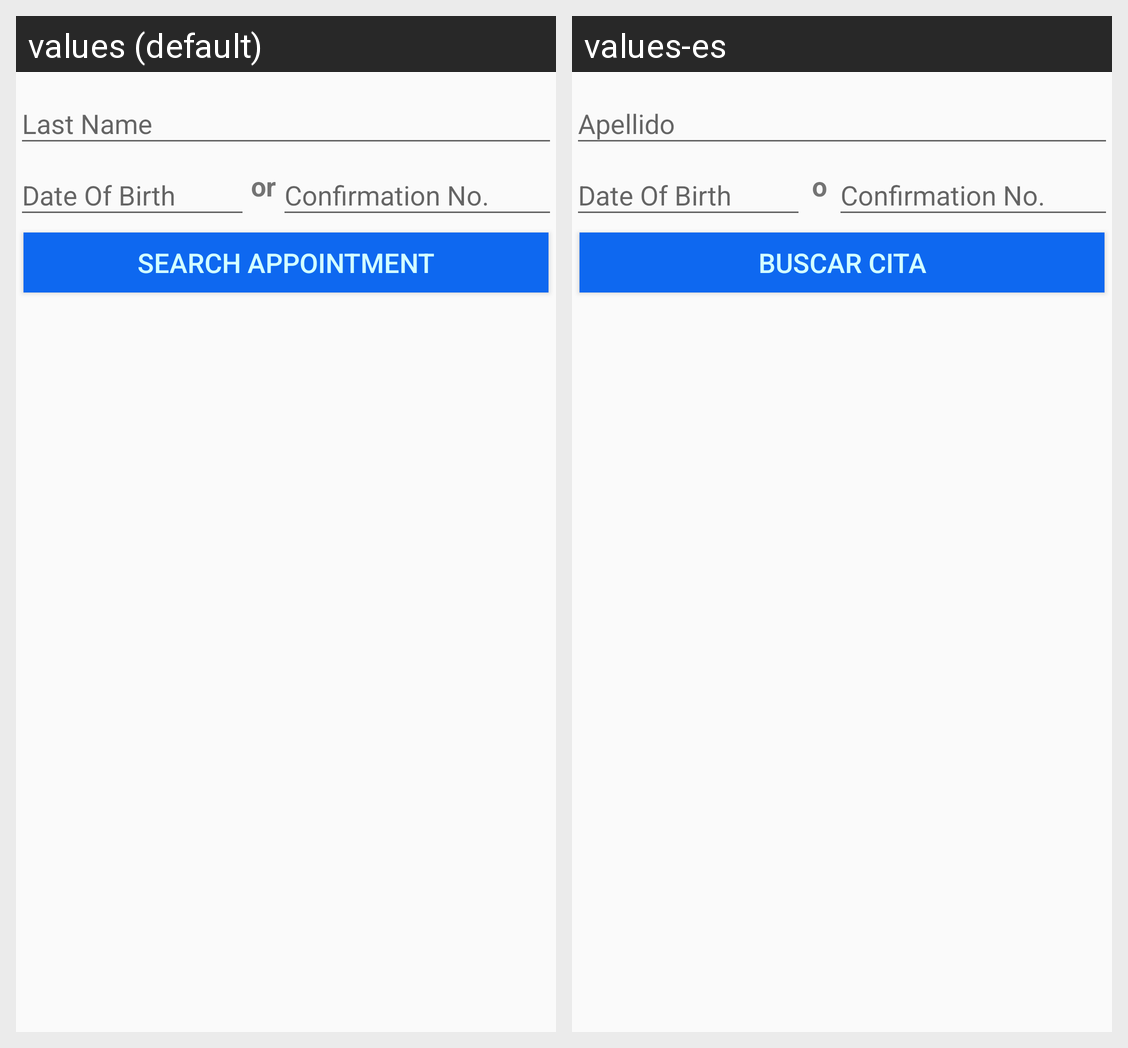

Strings drawn on this Android screen and how each of the app's shown locales translates them:
Android screen res/layout/searchdetails.xml rendered under 2 locales, left to right: values (default), values-es. Device: Nexus 5 (rendered at 1080×1920; each locale shown at half size, 540×960, under a caption strip naming it); theme AppTheme.
Strings drawn on this screen, with the default value and each locale's value (text and hints the layout hard-codes, and strings that could not be matched under every locale, appear in the picture but are not listed):

or
  values: or
  values-es: o

search
  values: Search Appointment
  values-es: Buscar cita
